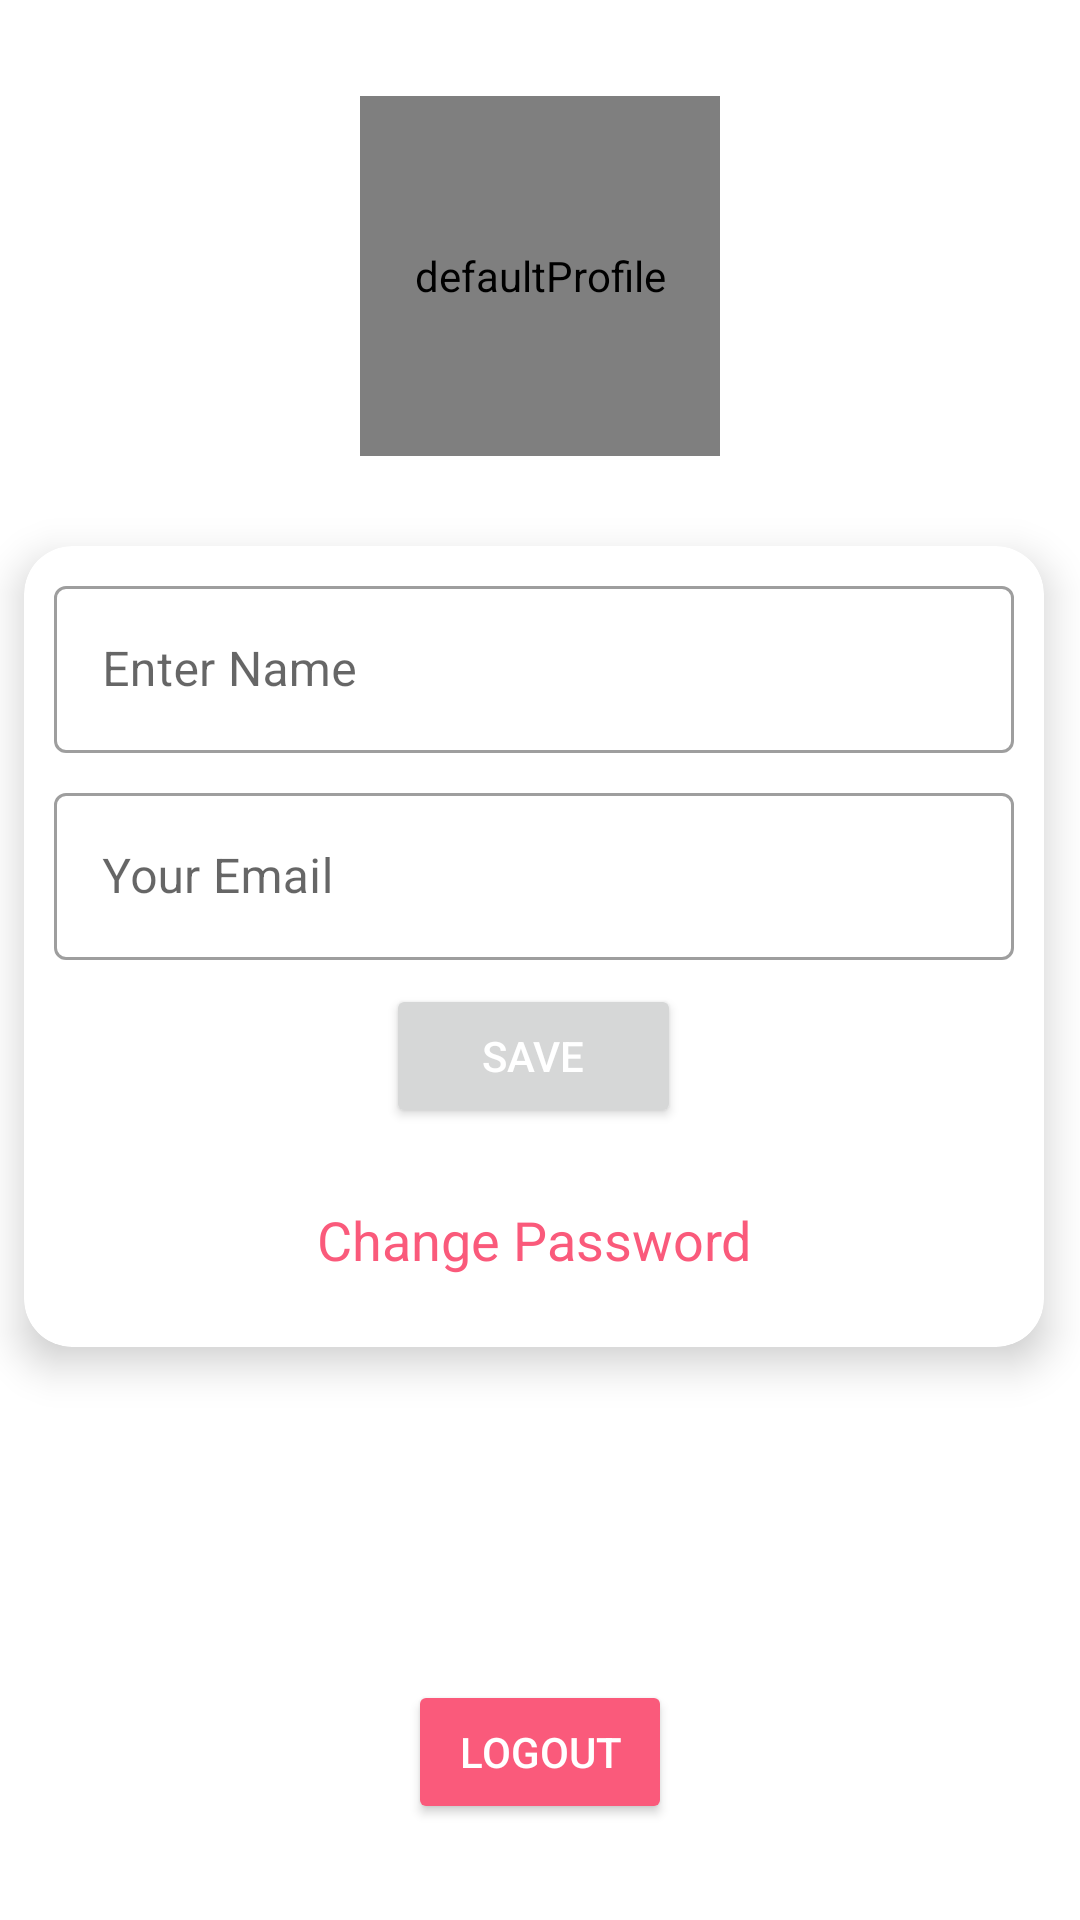

Reconstruct the res/layout file that produces this screen, plus the resources it refers to.
<!-- AndroidManifest.xml: application theme Theme.ChatApp -->
<!-- res/layout/activity_profile.xml -->
<?xml version="1.0" encoding="utf-8"?>
<androidx.constraintlayout.widget.ConstraintLayout xmlns:android="http://schemas.android.com/apk/res/android"
    xmlns:app="http://schemas.android.com/apk/res-auto"
    xmlns:tools="http://schemas.android.com/tools"
    android:layout_width="match_parent"
    android:layout_height="match_parent"
    tools:context=".profile.ProfileActivity">


    <include
        layout="@layout/custom_progressbar"
        android:id="@id/progressBar"
        android:visibility="gone"/>

    <com.mikhaellopez.circularimageview.CircularImageView
        android:id="@+id/ivProfile"
        android:layout_width="120dp"
        android:layout_height="120dp"
        android:layout_marginTop="32dp"
        android:contentDescription="defaultProfile"
        android:onClick="changeImage"
        app:layout_constraintEnd_toEndOf="parent"
        app:layout_constraintStart_toStartOf="parent"
        app:layout_constraintTop_toTopOf="parent"
        app:srcCompat="@drawable/default_profile" />

    <androidx.cardview.widget.CardView
        android:layout_width="340dp"
        android:layout_height="wrap_content"
        android:layout_marginTop="30dp"
        android:layout_marginEnd="4dp"
        app:cardCornerRadius="16dp"
        app:cardElevation="8dp"
        app:layout_constraintEnd_toEndOf="parent"
        app:layout_constraintStart_toStartOf="parent"
        app:layout_constraintTop_toBottomOf="@+id/ivProfile">

        <LinearLayout
            android:layout_width="match_parent"
            android:layout_height="match_parent"
            android:background="@drawable/card_border"
            android:gravity="center"
            android:orientation="vertical">

            <com.google.android.material.textfield.TextInputLayout
                style="@style/Widget.MaterialComponents.TextInputLayout.OutlinedBox"
                android:layout_width="320dp"
                android:layout_height="wrap_content"
                android:layout_marginTop="8dp">

                <com.google.android.material.textfield.TextInputEditText
                    android:id="@+id/etName"
                    android:layout_width="match_parent"
                    android:layout_height="wrap_content"
                    android:hint="@string/enter_name"
                    android:textColorHint="#757575"
                    android:textSize="16dp"
                    tools:ignore="TextContrastCheck" />
            </com.google.android.material.textfield.TextInputLayout>

            <com.google.android.material.textfield.TextInputLayout
                style="@style/Widget.MaterialComponents.TextInputLayout.OutlinedBox"
                android:layout_width="320dp"
                android:layout_height="wrap_content"
                android:layout_marginTop="8dp">

                <com.google.android.material.textfield.TextInputEditText
                    android:id="@+id/etEmail"
                    android:layout_width="match_parent"
                    android:layout_height="wrap_content"
                    android:focusable="false"
                    android:hint="@string/your_email"
                    android:inputType="none"
                    android:textColorHint="#757575"
                    android:textSize="16dp"
                    tools:ignore="TextContrastCheck" />
            </com.google.android.material.textfield.TextInputLayout>


            <Button
                android:id="@+id/btnLogin"
                android:layout_width="wrap_content"
                android:layout_height="wrap_content"
                android:layout_marginTop="8dp"
                android:onClick="btnSaveClick"
                android:paddingLeft="32dp"
                android:paddingRight="32dp"
                android:text="@string/save"
                android:textColor="@color/white"
                android:textSize="14dp" />

            <TextView
                android:id="@+id/textView4"
                android:layout_width="match_parent"
                android:layout_height="wrap_content"
                android:layout_marginTop="25dp"
                android:gravity="center_horizontal"
                android:minHeight="48dp"
                android:onClick="btnChangePasswordClick"
                android:paddingBottom="15dp"
                android:text="@string/change_password"
                android:textAppearance="@style/TextAppearance.AppCompat.Medium"
                android:textColor="@color/colorSecondaryVariant"
                android:textSize="18dp" />
        </LinearLayout>
    </androidx.cardview.widget.CardView>

    <Button
        android:id="@+id/btnLogout"
        android:layout_width="wrap_content"
        android:layout_height="wrap_content"
        android:layout_marginStart="8dp"
        android:layout_marginEnd="8dp"
        android:layout_marginBottom="32dp"
        android:backgroundTint="@color/colorSecondaryVariant"
        android:onClick="btnLogoutClick"
        android:text="@string/logout"
        android:textColor="@color/white"
        android:textSize="14dp"
        app:layout_constraintBottom_toBottomOf="parent"
        app:layout_constraintEnd_toEndOf="parent"
        app:layout_constraintStart_toStartOf="parent" />

</androidx.constraintlayout.widget.ConstraintLayout>
<!-- res/layout/custom_progressbar.xml (included above) -->
<?xml version="1.0" encoding="utf-8"?>
<androidx.cardview.widget.CardView xmlns:android="http://schemas.android.com/apk/res/android"
    xmlns:app="http://schemas.android.com/apk/res-auto"
    xmlns:tools="http://schemas.android.com/tools"
    android:layout_width="match_parent"
    android:layout_height="match_parent"
    android:background="#33ffffff"
    app:cardElevation="16dp">

    <LinearLayout
        android:layout_width="match_parent"
        android:layout_height="match_parent"
        android:gravity="center"
        android:orientation="vertical">

        <ProgressBar
            android:id="@+id/progressBar"
            style="?android:attr/progressBarStyle"
            android:layout_width="wrap_content"
            android:layout_height="wrap_content" />

        <TextView
            android:id="@+id/textView5"
            android:layout_width="wrap_content"
            android:layout_height="wrap_content"
            android:layout_marginTop="8dp"
            android:text="@string/loading"
            android:textAppearance="@style/TextAppearance.AppCompat.Medium"
            android:textColor="@color/colorPrimaryVariant"
            android:textSize="18dp"
            android:textStyle="bold"
            tools:text="@string/loading" />
    </LinearLayout>
</androidx.cardview.widget.CardView>
<!-- resources referenced by this layout -->
<resources>
  <color name="colorPrimaryVariant">#259BBD</color>
  <color name="colorSecondaryVariant">#FA5A7B</color>
  <color name="white">#FFFFFFFF</color>
  <string name="change_password">Change Password</string>
  <string name="enter_name">Enter Name</string>
  <string name="loading">Please wait...</string>
  <string name="logout">Logout</string>
  <string name="save">Save</string>
  <string name="your_email">Your Email</string>
  <style name="Theme.ChatApp" parent="Theme.MaterialComponents.DayNight.DarkActionBar">
          
          <item name="colorPrimary">#259BBD</item>
          <item name="colorPrimaryVariant">#259BBD</item>
          <item name="colorOnPrimary">@color/white</item>
          
          <item name="colorSecondary">@color/teal_200</item>
          <item name="colorSecondaryVariant">@color/teal_700</item>
          <item name="colorOnSecondary">@color/black</item>
          
          <item name="android:statusBarColor" tools:targetApi="l">?attr/colorPrimaryVariant</item>
          
          <item name="actionModeBackground">@color/colorPrimaryVariant</item>
      </style>
  <color name="teal_200">#FF03DAC5</color>
  <color name="teal_700">#FF018786</color>
  <color name="black">#FF000000</color>
</resources>
